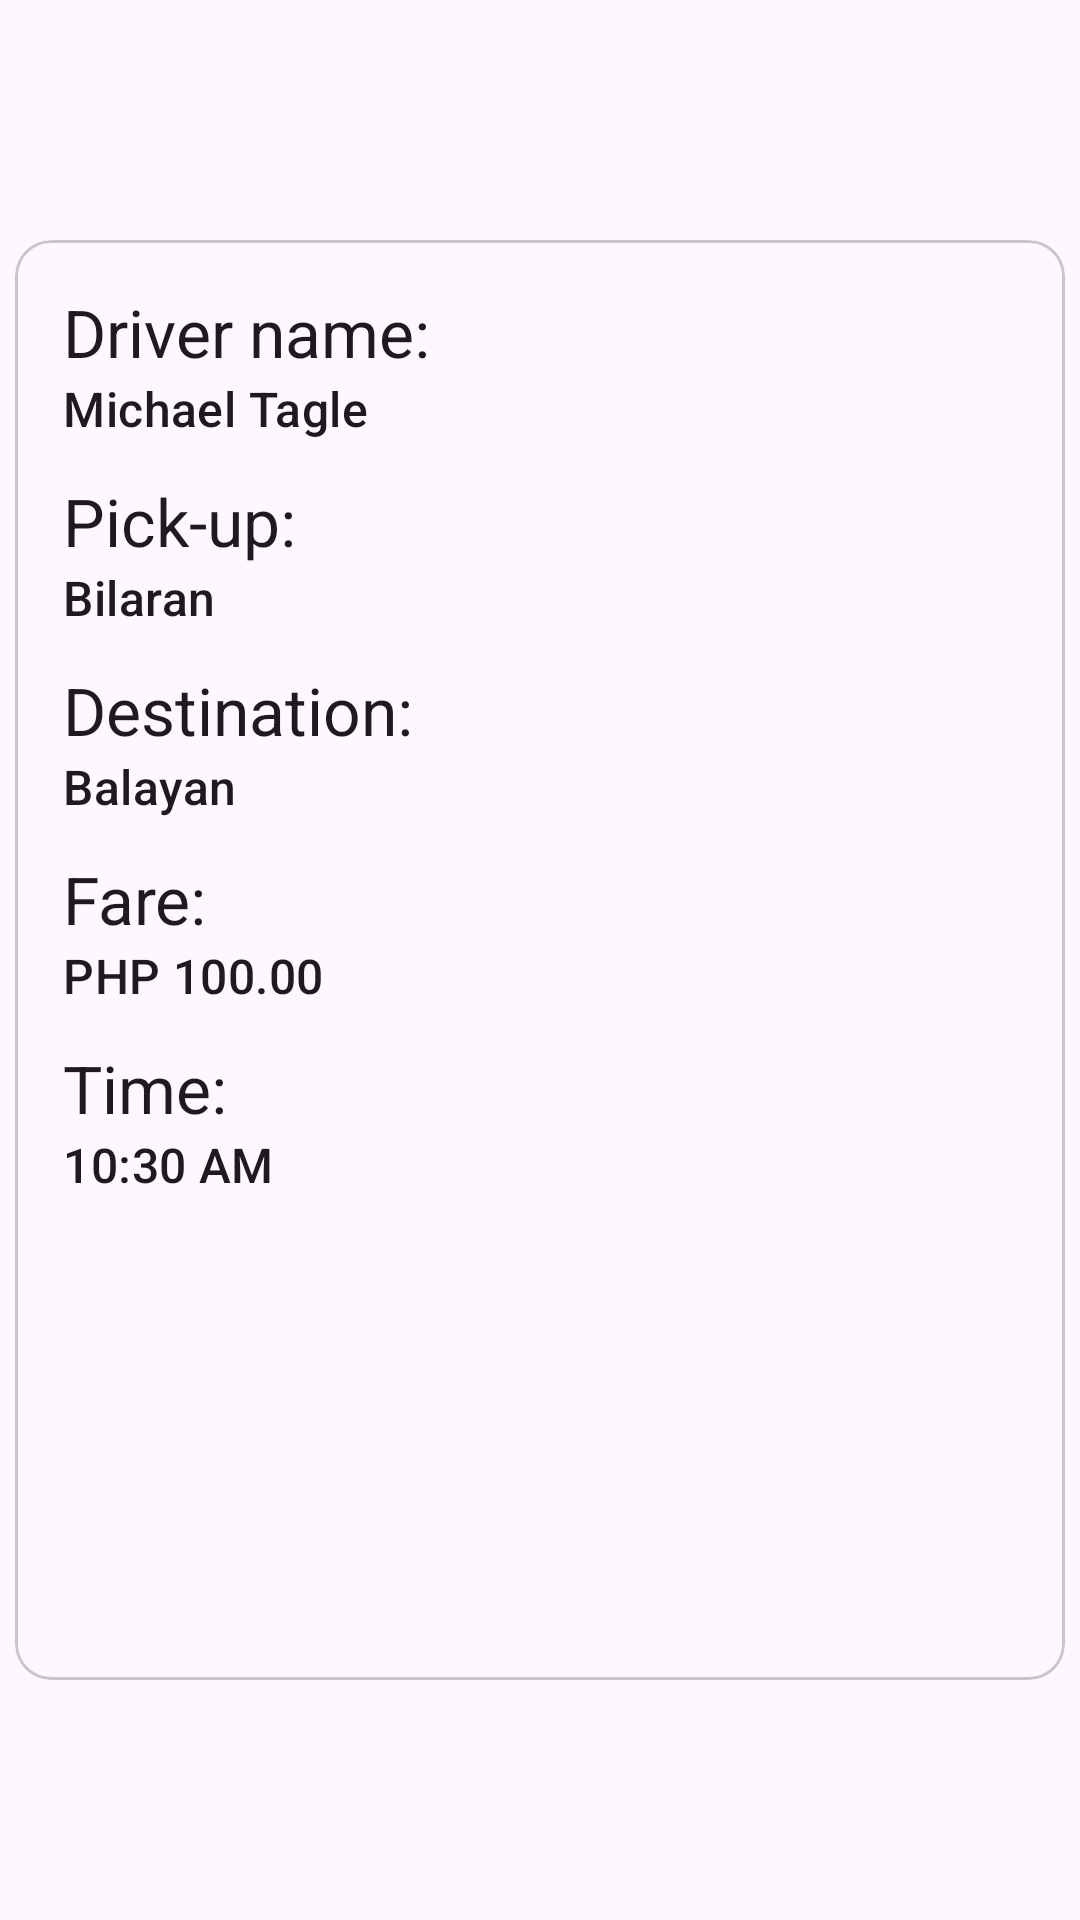

The Android layout XML behind this screen, and the referenced resources:
<!-- AndroidManifest.xml: application theme Theme.CarGrab -->
<!-- res/layout/fragment_passenger_accept.xml -->
<?xml version="1.0" encoding="utf-8"?>
<FrameLayout xmlns:android="http://schemas.android.com/apk/res/android"
    xmlns:tools="http://schemas.android.com/tools"
    android:layout_width="match_parent"
    android:layout_height="match_parent"
    tools:context=".ui.fragments.PassengerAcceptFragment">

    <com.google.android.material.card.MaterialCardView
        android:layout_width="350dp"
        android:layout_height="480dp"
        android:layout_gravity="center">

        <LinearLayout
            android:layout_width="match_parent"
            android:layout_height="match_parent"
            android:layout_margin="16dp"
            android:orientation="vertical">

            <TextView
                style="?attr/textAppearanceTitleLarge"
                android:layout_width="match_parent"
                android:layout_height="wrap_content"
                android:text="Driver name:" />

            <TextView
                android:id="@+id/driverName"
                style="?attr/textAppearanceTitleMedium"
                android:layout_width="match_parent"
                android:layout_height="wrap_content"
                android:text="Michael Tagle" />

            <TextView
                style="?attr/textAppearanceTitleLarge"
                android:layout_width="match_parent"
                android:layout_height="wrap_content"
                android:layout_marginTop="12dp"
                android:text="Pick-up:" />

            <TextView
                android:id="@+id/pickupLocation"
                style="?attr/textAppearanceTitleMedium"
                android:layout_width="match_parent"
                android:layout_height="wrap_content"
                android:text="Bilaran" />

            <TextView
                style="?attr/textAppearanceTitleLarge"
                android:layout_width="match_parent"
                android:layout_height="wrap_content"
                android:layout_marginTop="12dp"
                android:text="Destination:" />

            <TextView
                android:id="@+id/destinationLocation"
                style="?attr/textAppearanceTitleMedium"
                android:layout_width="match_parent"
                android:layout_height="wrap_content"
                android:text="Balayan" />

            <TextView
                style="?attr/textAppearanceTitleLarge"
                android:layout_width="match_parent"
                android:layout_height="wrap_content"
                android:layout_marginTop="12dp"
                android:text="Fare:" />

            <TextView
                android:id="@+id/estimatedFare"
                style="?attr/textAppearanceTitleMedium"
                android:layout_width="match_parent"
                android:layout_height="wrap_content"
                android:text="PHP 100.00" />

            <TextView
                style="?attr/textAppearanceTitleLarge"
                android:layout_width="match_parent"
                android:layout_height="wrap_content"
                android:layout_marginTop="12dp"
                android:text="Time:" />

            <TextView
                android:id="@+id/estimatedTime"
                style="?attr/textAppearanceTitleMedium"
                android:layout_width="match_parent"
                android:layout_height="wrap_content"
                android:text="10:30 AM" />

        </LinearLayout>

    </com.google.android.material.card.MaterialCardView>

</FrameLayout>
<!-- resources referenced by this layout -->
<resources>
  <style name="Theme.CarGrab" parent="Base.Theme.CarGrab" />
  <style name="Base.Theme.CarGrab" parent="Theme.Material3.DayNight.NoActionBar">
          
          
      </style>
</resources>
